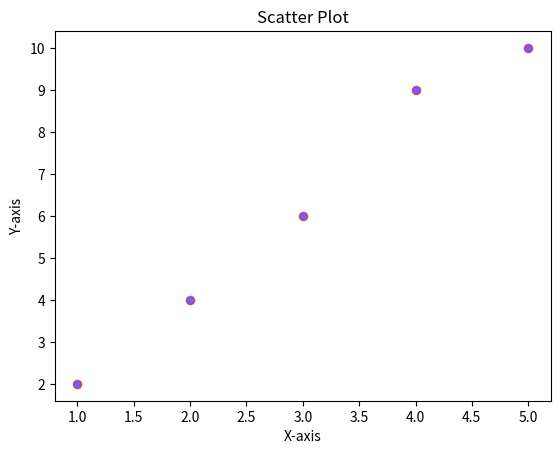

Write the Python code that produced this figure.
# Write a Python program to Demonstrate how to Draw a Scatter Plot using Matplotlib.

import matplotlib.pyplot as plt

x = [1, 2, 3, 4, 5]
y = [2, 4, 6, 9, 10]

plt.scatter(x, y, 
    color="blue", 
    marker="o", 
    alpha=0.6, 
    edgecolor='red'
)

plt.xlabel("X-axis")
plt.ylabel("Y-axis")
plt.title("Scatter Plot")

plt.show()